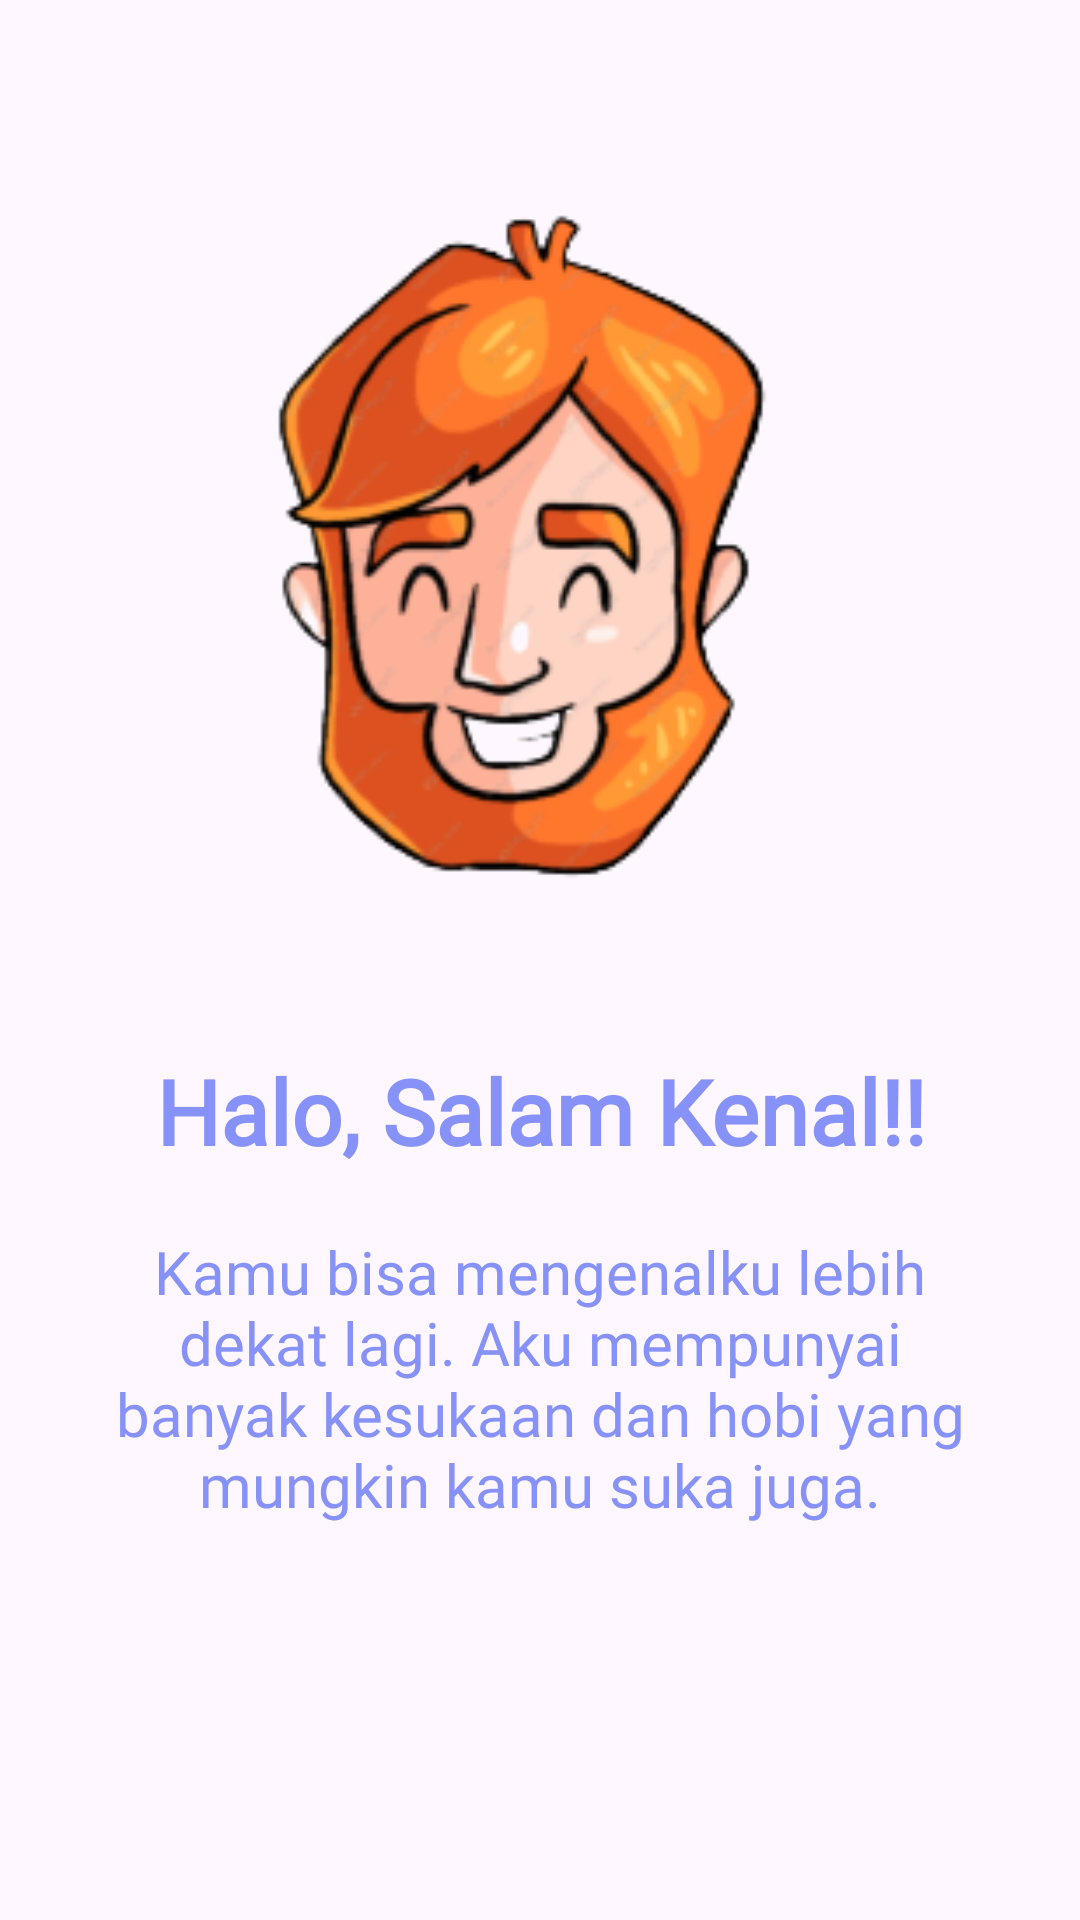

Here is an Android app screen rendered from its layout file. Give the layout XML and the strings, colors and styles it references.
<!-- AndroidManifest.xml: application theme Theme.SyayfulHidayat -->
<!-- res/layout/slider_screen.xml -->
<?xml version="1.0" encoding="utf-8"?>
<LinearLayout xmlns:android="http://schemas.android.com/apk/res/android"
    android:layout_width="match_parent"
    android:layout_height="match_parent"
    xmlns:app="http://schemas.android.com/apk/res-auto"
    android:orientation="vertical"
    app:flow_horizontalAlign="center">


    <ImageView
        android:id="@+id/sliderImage"
        android:layout_width="match_parent"
        android:layout_height="300dp"
        android:layout_marginTop="30dp"
        android:scaleType="centerCrop"
        android:src="@drawable/halo" />

    <TextView
        android:id="@+id/sliderTitle"
        android:layout_width="match_parent"
        android:layout_height="wrap_content"
        android:layout_marginTop="20dp"
        android:fontFamily="@font/poppins_semibold"
        android:text="@string/screen1"
        android:textAlignment="center"
        android:textColor="@color/lavender"
        android:textSize="30sp"
        android:textStyle="bold" />
    <TextView
        android:id="@+id/sliderDesc"
        android:layout_width="match_parent"
        android:layout_height="wrap_content"
        android:layout_marginHorizontal="30dp"
        android:text="@string/screen1desc"
        android:fontFamily="@font/poppins_semibold"
        android:layout_marginTop="20dp"
        android:textAlignment="center"
        android:textColor="@color/lavender"
        android:textSize="20sp"/>
</LinearLayout>
<!-- resources referenced by this layout -->
<resources>
  <color name="lavender">#8692f7</color>
  <!-- drawable halo: png bitmap (drawable, 37785 bytes) -->
  <string name="screen1">Halo, Salam Kenal!!</string>
  <string name="screen1desc">Kamu bisa mengenalku lebih dekat lagi.
          Aku mempunyai banyak kesukaan dan hobi yang mungkin kamu suka juga.</string>
  <style name="Theme.SyayfulHidayat" parent="Base.Theme.SyayfulHidayat" />
  <style name="Base.Theme.SyayfulHidayat" parent="Theme.Material3.DayNight.NoActionBar">
          
          
      </style>
</resources>
